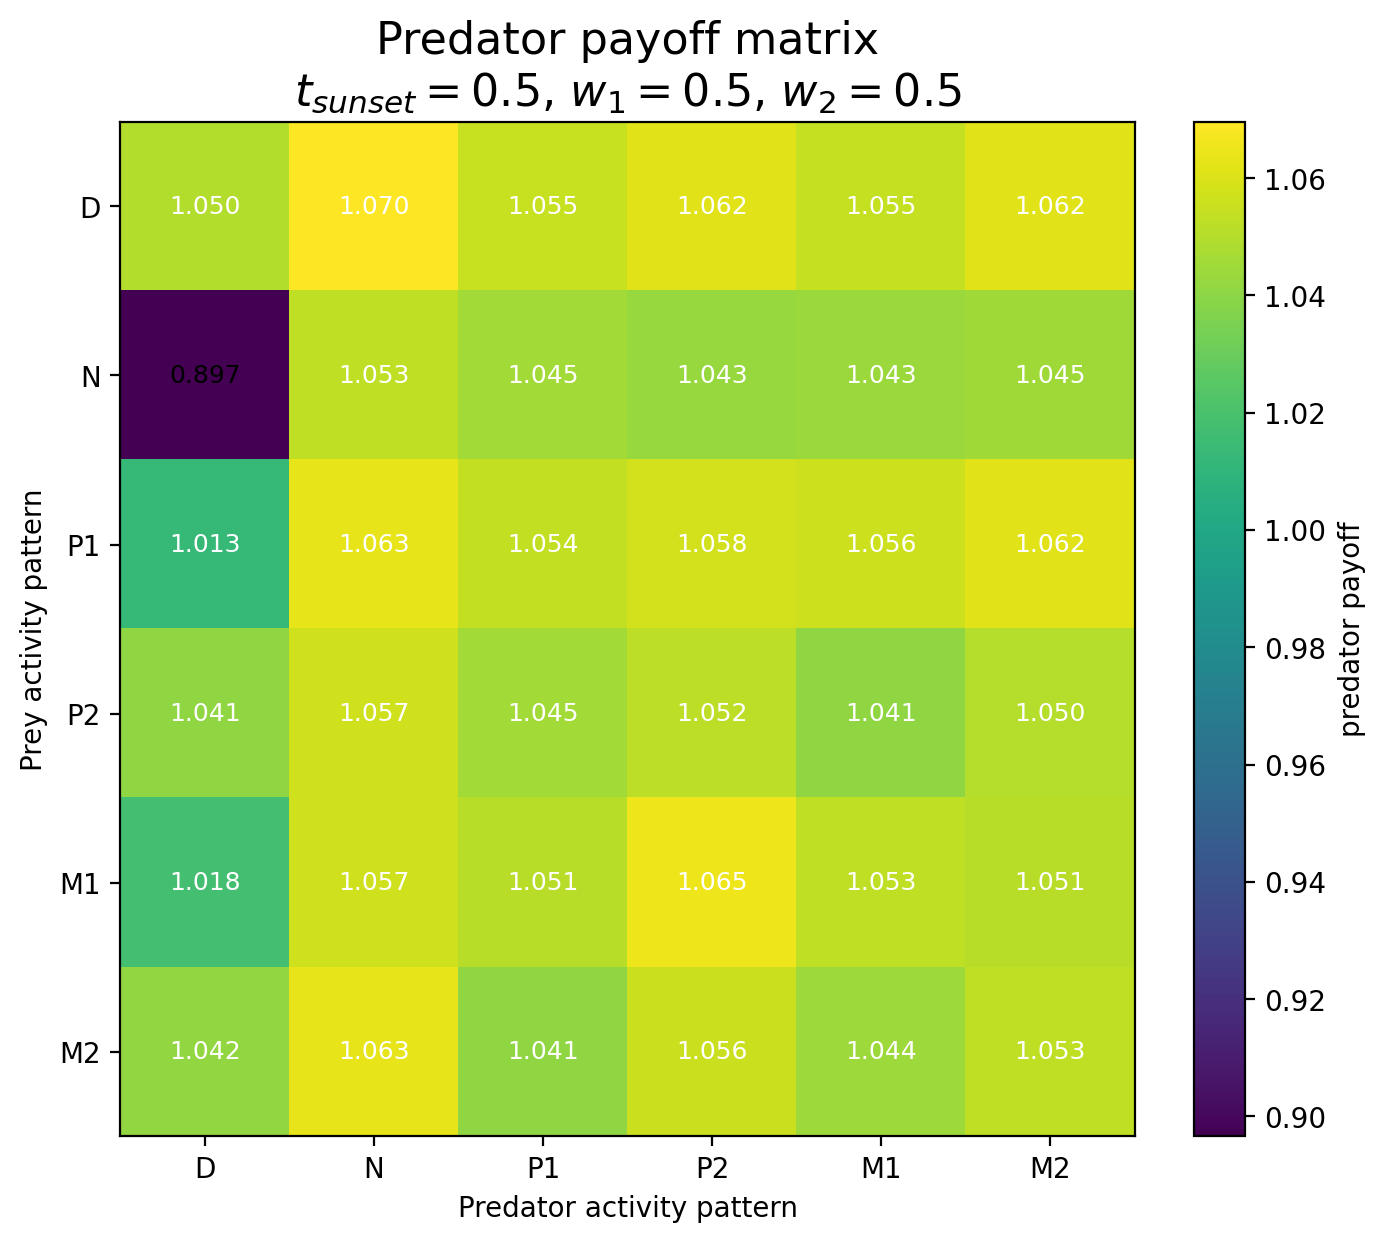

Source data for this figure (header and first rows):
Prey / Predator, D, N, P1, P2, M1, M2
D, 1.05, 1.07, 1.055, 1.062, 1.055, 1.062
N, 0.8966, 1.053, 1.045, 1.043, 1.043, 1.045
P1, 1.013, 1.063, 1.054, 1.058, 1.056, 1.062
P2, 1.041, 1.057, 1.045, 1.052, 1.041, 1.05
M1, 1.018, 1.057, 1.051, 1.065, 1.053, 1.051
M2, 1.042, 1.063, 1.041, 1.056, 1.044, 1.053
